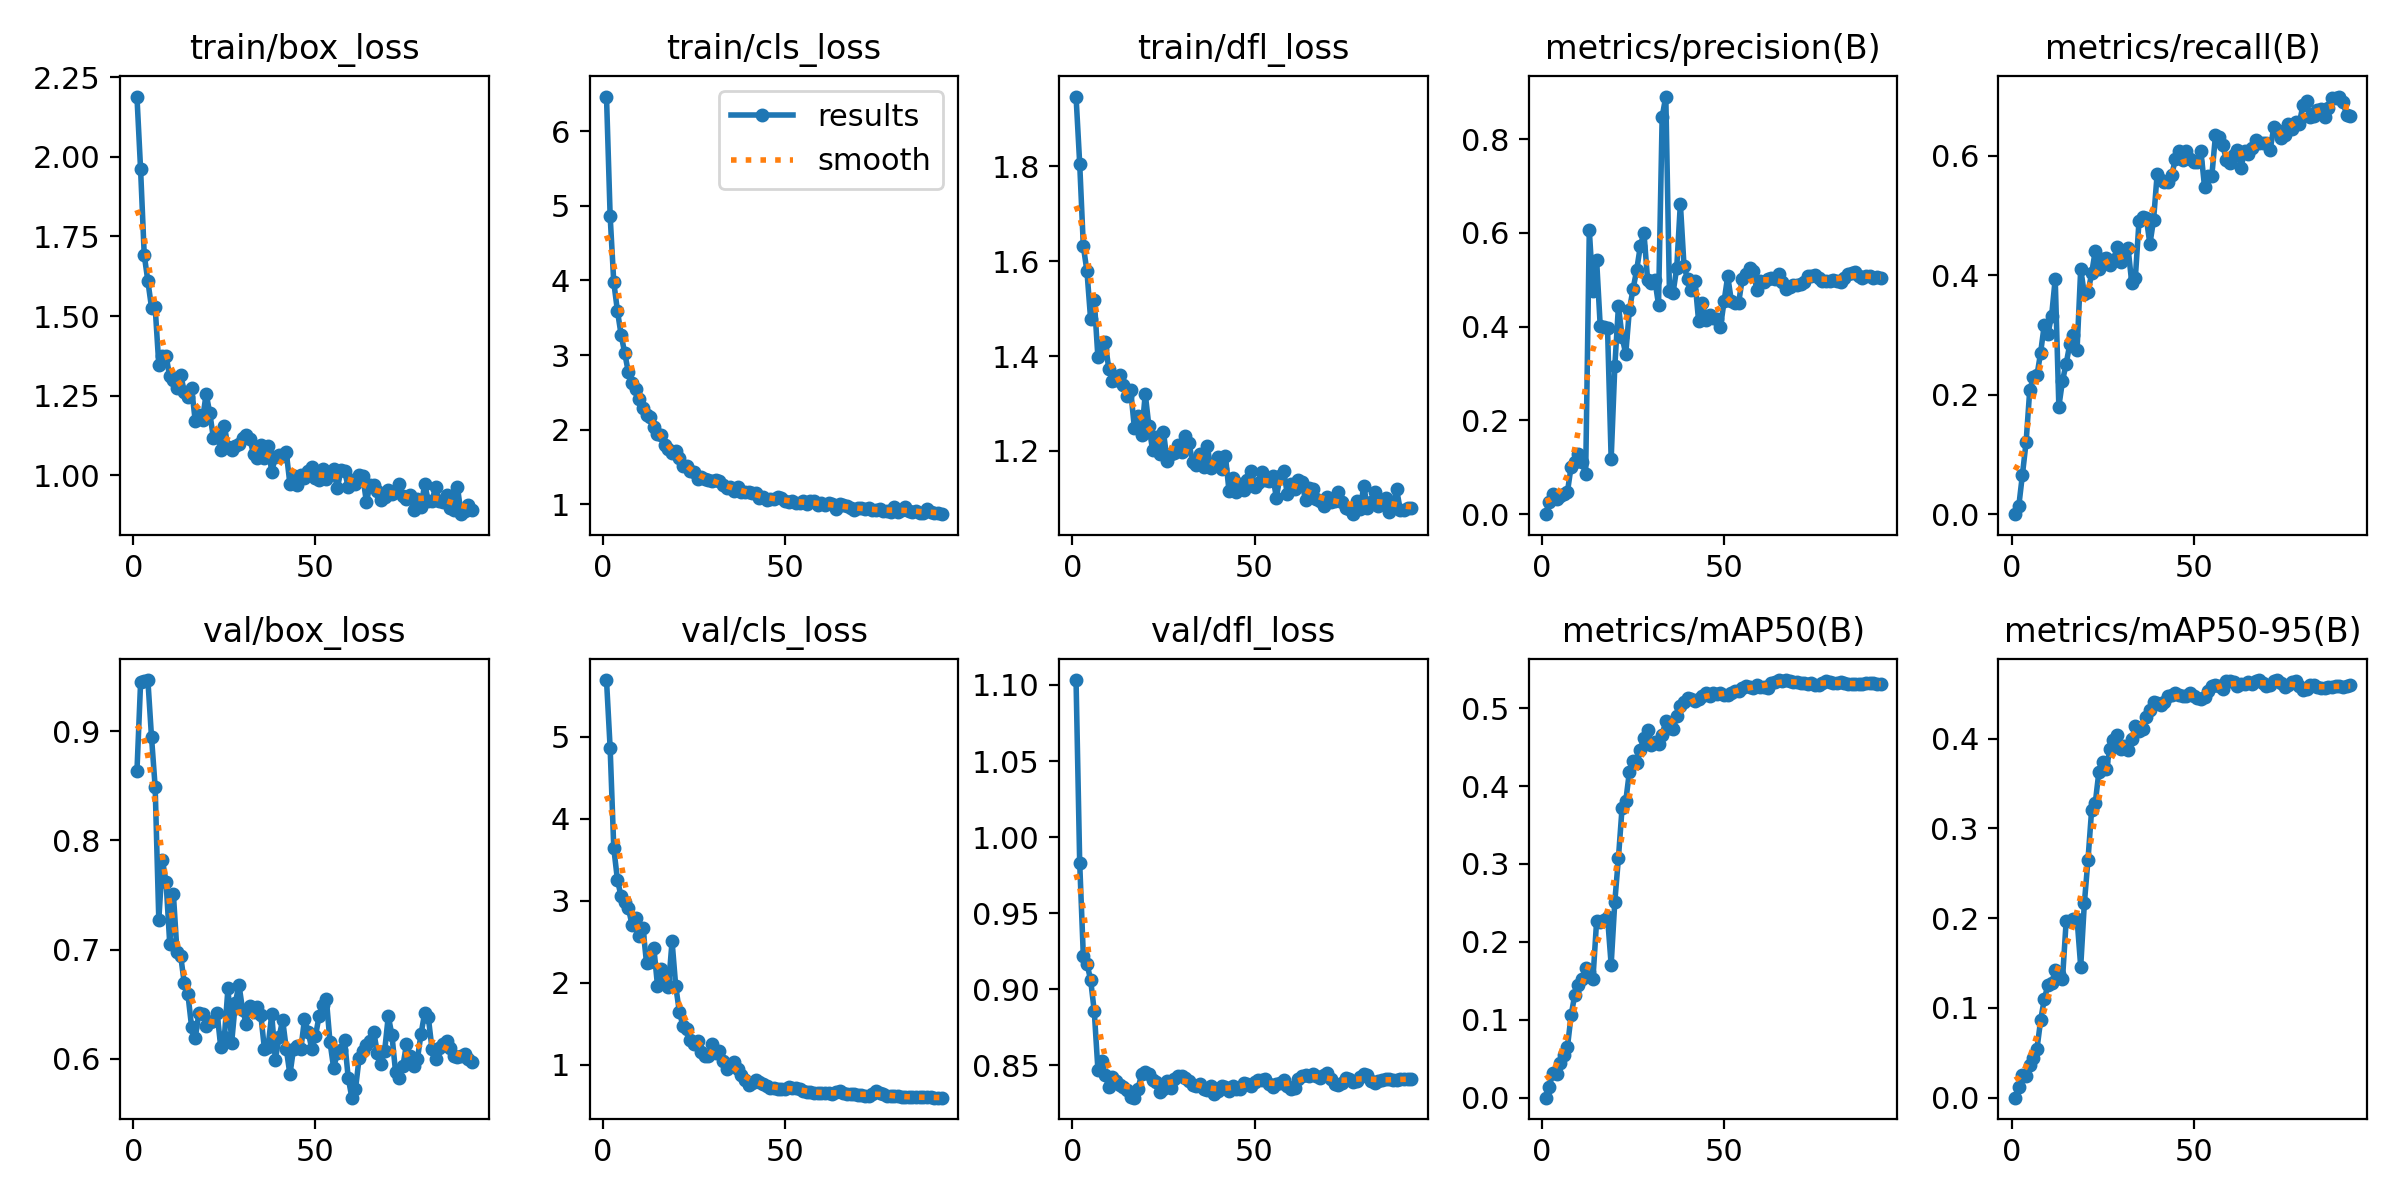

Values plotted in this chart, from the file beside it:
epoch, time, train/box_loss, train/cls_loss, train/dfl_loss, metrics/precision(B), metrics/recall(B), metrics/mAP50(B), metrics/mAP50-95(B), val/box_loss, val/cls_loss, val/dfl_loss, lr/pg0, lr/pg1, lr/pg2
1, 300.2, 2.189, 6.465, 1.947, 0, 0, 0, 0, 0.8634, 5.692, 1.103, 2.142e-05, 2.142e-05, 2.142e-05
2, 612.1, 1.96, 4.864, 1.806, 0.02588, 0.0136, 0.01431, 0.01201, 0.9448, 4.862, 0.9832, 4.59505e-05, 4.59505e-05, 4.59505e-05
3, 927.9, 1.692, 3.974, 1.632, 0.04335, 0.06629, 0.03136, 0.02538, 0.9465, 3.643, 0.9218, 6.99863e-05, 6.99863e-05, 6.99863e-05
4, 1243, 1.61, 3.593, 1.578, 0.03245, 0.1202, 0.03027, 0.024, 0.947, 3.257, 0.9168, 9.35272e-05, 9.35272e-05, 9.35272e-05
5, 1541, 1.527, 3.275, 1.478, 0.03837, 0.2072, 0.04467, 0.03616, 0.8946, 3.054, 0.9063, 0.0001166, 0.0001166, 0.0001166
6, 1856, 1.528, 3.027, 1.519, 0.04316, 0.2291, 0.05472, 0.04391, 0.8489, 2.982, 0.8857, 0.0001391, 0.0001391, 0.0001391
7, 2162, 1.347, 2.769, 1.397, 0.04755, 0.2327, 0.06508, 0.0546, 0.7274, 2.914, 0.8473, 0.0001612, 0.0001612, 0.0001612
8, 2475, 1.375, 2.627, 1.415, 0.1014, 0.2707, 0.1056, 0.08639, 0.7817, 2.709, 0.8529, 0.0001827, 0.0001827, 0.0001827
9, 2770, 1.374, 2.551, 1.429, 0.1113, 0.3173, 0.1318, 0.1096, 0.7618, 2.785, 0.8439, 0.0002038, 0.0002038, 0.0002038
10, 3080, 1.31, 2.408, 1.372, 0.1278, 0.3023, 0.1443, 0.1257, 0.7056, 2.565, 0.8358, 0.0002244, 0.0002244, 0.0002244
11, 3395, 1.298, 2.292, 1.347, 0.1113, 0.3317, 0.152, 0.1273, 0.751, 2.674, 0.8423, 0.0002445, 0.0002445, 0.0002445
12, 3702, 1.273, 2.19, 1.349, 0.08487, 0.3941, 0.1669, 0.1417, 0.6976, 2.237, 0.8397, 0.000264, 0.000264, 0.000264
13, 4009, 1.316, 2.176, 1.36, 0.606, 0.1804, 0.1619, 0.1379, 0.6946, 2.254, 0.8371, 0.0002831, 0.0002831, 0.0002831
14, 4315, 1.262, 2.035, 1.338, 0.4765, 0.2235, 0.1526, 0.1321, 0.669, 2.426, 0.8356, 0.0003017, 0.0003017, 0.0003017
15, 4612, 1.246, 1.947, 1.316, 0.5428, 0.2519, 0.2263, 0.1965, 0.6589, 1.966, 0.8336, 0.0003075, 0.0003075, 0.0003075
16, 4912, 1.275, 1.929, 1.329, 0.4006, 0.2846, 0.2254, 0.1973, 0.6293, 2.165, 0.8295, 0.000304, 0.000304, 0.000304
17, 5212, 1.171, 1.795, 1.249, 0.3986, 0.2994, 0.2278, 0.1993, 0.619, 2.05, 0.8288, 0.0003005, 0.0003005, 0.0003005
18, 5503, 1.189, 1.747, 1.274, 0.397, 0.2757, 0.2322, 0.1991, 0.6416, 1.95, 0.8348, 0.0002969, 0.0002969, 0.0002969
19, 5797, 1.175, 1.681, 1.234, 0.1175, 0.4107, 0.1707, 0.146, 0.6407, 2.507, 0.8441, 0.0002934, 0.0002934, 0.0002934
20, 6097, 1.256, 1.715, 1.32, 0.3151, 0.3686, 0.2515, 0.2166, 0.6303, 1.962, 0.8459, 0.0002898, 0.0002898, 0.0002898
21, 6426, 1.195, 1.62, 1.252, 0.4439, 0.3714, 0.3078, 0.2653, 0.6341, 1.648, 0.8442, 0.0002863, 0.0002863, 0.0002863
22, 6725, 1.117, 1.509, 1.202, 0.3782, 0.4033, 0.3723, 0.3206, 0.6349, 1.473, 0.8404, 0.0002828, 0.0002828, 0.0002828
23, 7040, 1.131, 1.508, 1.229, 0.3416, 0.4412, 0.3804, 0.3284, 0.6422, 1.436, 0.8389, 0.0002792, 0.0002792, 0.0002792
24, 7338, 1.08, 1.445, 1.193, 0.4354, 0.4106, 0.418, 0.3634, 0.6109, 1.309, 0.8326, 0.0002757, 0.0002757, 0.0002757
25, 7621, 1.155, 1.429, 1.24, 0.4797, 0.4275, 0.4317, 0.374, 0.6198, 1.259, 0.8342, 0.0002722, 0.0002722, 0.0002722
26, 7926, 1.089, 1.343, 1.179, 0.5203, 0.4296, 0.429, 0.3658, 0.6651, 1.29, 0.84, 0.0002686, 0.0002686, 0.0002686
27, 8241, 1.08, 1.364, 1.193, 0.5714, 0.4175, 0.4469, 0.388, 0.6147, 1.152, 0.8354, 0.0002651, 0.0002651, 0.0002651
28, 8533, 1.094, 1.339, 1.195, 0.6002, 0.4251, 0.4622, 0.398, 0.6507, 1.102, 0.8413, 0.0002616, 0.0002616, 0.0002616
29, 8828, 1.098, 1.322, 1.211, 0.5001, 0.4473, 0.4723, 0.4039, 0.668, 1.103, 0.8432, 0.000258, 0.000258, 0.000258
30, 9120, 1.116, 1.312, 1.197, 0.4937, 0.4219, 0.4529, 0.389, 0.6448, 1.251, 0.8434, 0.0002545, 0.0002545, 0.0002545
31, 9410, 1.126, 1.326, 1.232, 0.4989, 0.4391, 0.4562, 0.3923, 0.6323, 1.139, 0.8415, 0.000251, 0.000251, 0.000251
32, 9717, 1.113, 1.306, 1.216, 0.4469, 0.4457, 0.4534, 0.3871, 0.6486, 1.172, 0.84, 0.0002474, 0.0002474, 0.0002474
33, 10027, 1.068, 1.256, 1.176, 0.8474, 0.388, 0.4658, 0.3992, 0.643, 1.053, 0.8372, 0.0002439, 0.0002439, 0.0002439
34, 10324, 1.055, 1.214, 1.17, 0.8906, 0.3957, 0.4834, 0.4138, 0.6473, 0.952, 0.8368, 0.0002404, 0.0002404, 0.0002404
35, 10627, 1.095, 1.229, 1.192, 0.4759, 0.4906, 0.4744, 0.4083, 0.6402, 1.004, 0.8377, 0.0002368, 0.0002368, 0.0002368
36, 10935, 1.055, 1.183, 1.166, 0.4723, 0.4972, 0.4729, 0.4105, 0.609, 1.034, 0.8346, 0.0002333, 0.0002333, 0.0002333
37, 11247, 1.093, 1.228, 1.211, 0.5252, 0.4962, 0.4894, 0.4243, 0.611, 0.9488, 0.8336, 0.0002298, 0.0002298, 0.0002298
38, 11574, 1.011, 1.163, 1.164, 0.6623, 0.4526, 0.503, 0.4319, 0.6407, 0.8717, 0.8364, 0.0002262, 0.0002262, 0.0002262
39, 11875, 1.057, 1.168, 1.169, 0.5294, 0.4928, 0.5083, 0.4414, 0.5991, 0.8125, 0.8311, 0.0002227, 0.0002227, 0.0002227
40, 12171, 1.062, 1.165, 1.187, 0.5006, 0.5706, 0.513, 0.4403, 0.6196, 0.7585, 0.8336, 0.0002192, 0.0002192, 0.0002192
41, 12479, 1.061, 1.156, 1.162, 0.4791, 0.56, 0.5121, 0.438, 0.6355, 0.7791, 0.8367, 0.0002156, 0.0002156, 0.0002156
42, 12768, 1.072, 1.156, 1.19, 0.4982, 0.5563, 0.5087, 0.4411, 0.609, 0.813, 0.8357, 0.0002121, 0.0002121, 0.0002121
43, 13057, 0.9723, 1.079, 1.115, 0.4125, 0.5572, 0.5112, 0.4476, 0.5856, 0.7852, 0.8333, 0.0002086, 0.0002086, 0.0002086
44, 13348, 0.9993, 1.099, 1.143, 0.4508, 0.5679, 0.5156, 0.4485, 0.6094, 0.7614, 0.8363, 0.000205, 0.000205, 0.000205
45, 13656, 0.9695, 1.057, 1.112, 0.415, 0.5955, 0.519, 0.4506, 0.6115, 0.7452, 0.8348, 0.0002015, 0.0002015, 0.0002015
46, 13932, 1, 1.071, 1.13, 0.4243, 0.6082, 0.5159, 0.4481, 0.6088, 0.7229, 0.8348, 0.000198, 0.000198, 0.000198
47, 14233, 0.9906, 1.065, 1.117, 0.4175, 0.5937, 0.5188, 0.447, 0.6363, 0.7148, 0.8383, 0.0001944, 0.0001944, 0.0001944
48, 14535, 1.013, 1.093, 1.139, 0.4172, 0.6089, 0.5178, 0.4478, 0.6247, 0.703, 0.8379, 0.0001909, 0.0001909, 0.0001909
49, 14830, 1.025, 1.085, 1.157, 0.3986, 0.5946, 0.5188, 0.4505, 0.6091, 0.7038, 0.8366, 0.0001874, 0.0001874, 0.0001874
50, 15126, 0.9905, 1.05, 1.124, 0.4537, 0.5907, 0.5172, 0.4475, 0.6204, 0.7045, 0.8391, 0.0001838, 0.0001838, 0.0001838
51, 15418, 0.9847, 1.034, 1.132, 0.5076, 0.5893, 0.5174, 0.4454, 0.6391, 0.7297, 0.8406, 0.0001803, 0.0001803, 0.0001803
52, 15712, 1.02, 1.045, 1.156, 0.4546, 0.6082, 0.5193, 0.4446, 0.6491, 0.7222, 0.8402, 0.0001768, 0.0001768, 0.0001768
53, 16002, 0.988, 1.02, 1.138, 0.4511, 0.5481, 0.5218, 0.446, 0.6547, 0.7196, 0.8412, 0.0001732, 0.0001732, 0.0001732
54, 16298, 1.002, 1.023, 1.135, 0.4508, 0.5667, 0.5219, 0.4526, 0.6153, 0.7027, 0.8376, 0.0001697, 0.0001697, 0.0001697
55, 16589, 1.021, 1.038, 1.147, 0.5022, 0.5668, 0.5258, 0.4592, 0.5917, 0.6755, 0.8357, 0.0001661, 0.0001661, 0.0001661
56, 16884, 0.9589, 1.004, 1.101, 0.5119, 0.6347, 0.5282, 0.4604, 0.605, 0.6737, 0.8376, 0.0001626, 0.0001626, 0.0001626
57, 17186, 1.015, 1.05, 1.146, 0.525, 0.6314, 0.5277, 0.4591, 0.6082, 0.6685, 0.8383, 0.0001591, 0.0001591, 0.0001591
58, 17480, 1.014, 1.037, 1.157, 0.5195, 0.6177, 0.5259, 0.4558, 0.6172, 0.6583, 0.8405, 0.0001555, 0.0001555, 0.0001555
59, 17766, 0.9628, 0.9861, 1.109, 0.4785, 0.5935, 0.5295, 0.4642, 0.5827, 0.6584, 0.8363, 0.000152, 0.000152, 0.000152
60, 18070, 0.9855, 1.019, 1.13, 0.4968, 0.5878, 0.5266, 0.4647, 0.5643, 0.6619, 0.8345, 0.0001485, 0.0001485, 0.0001485
... 33 more rows
